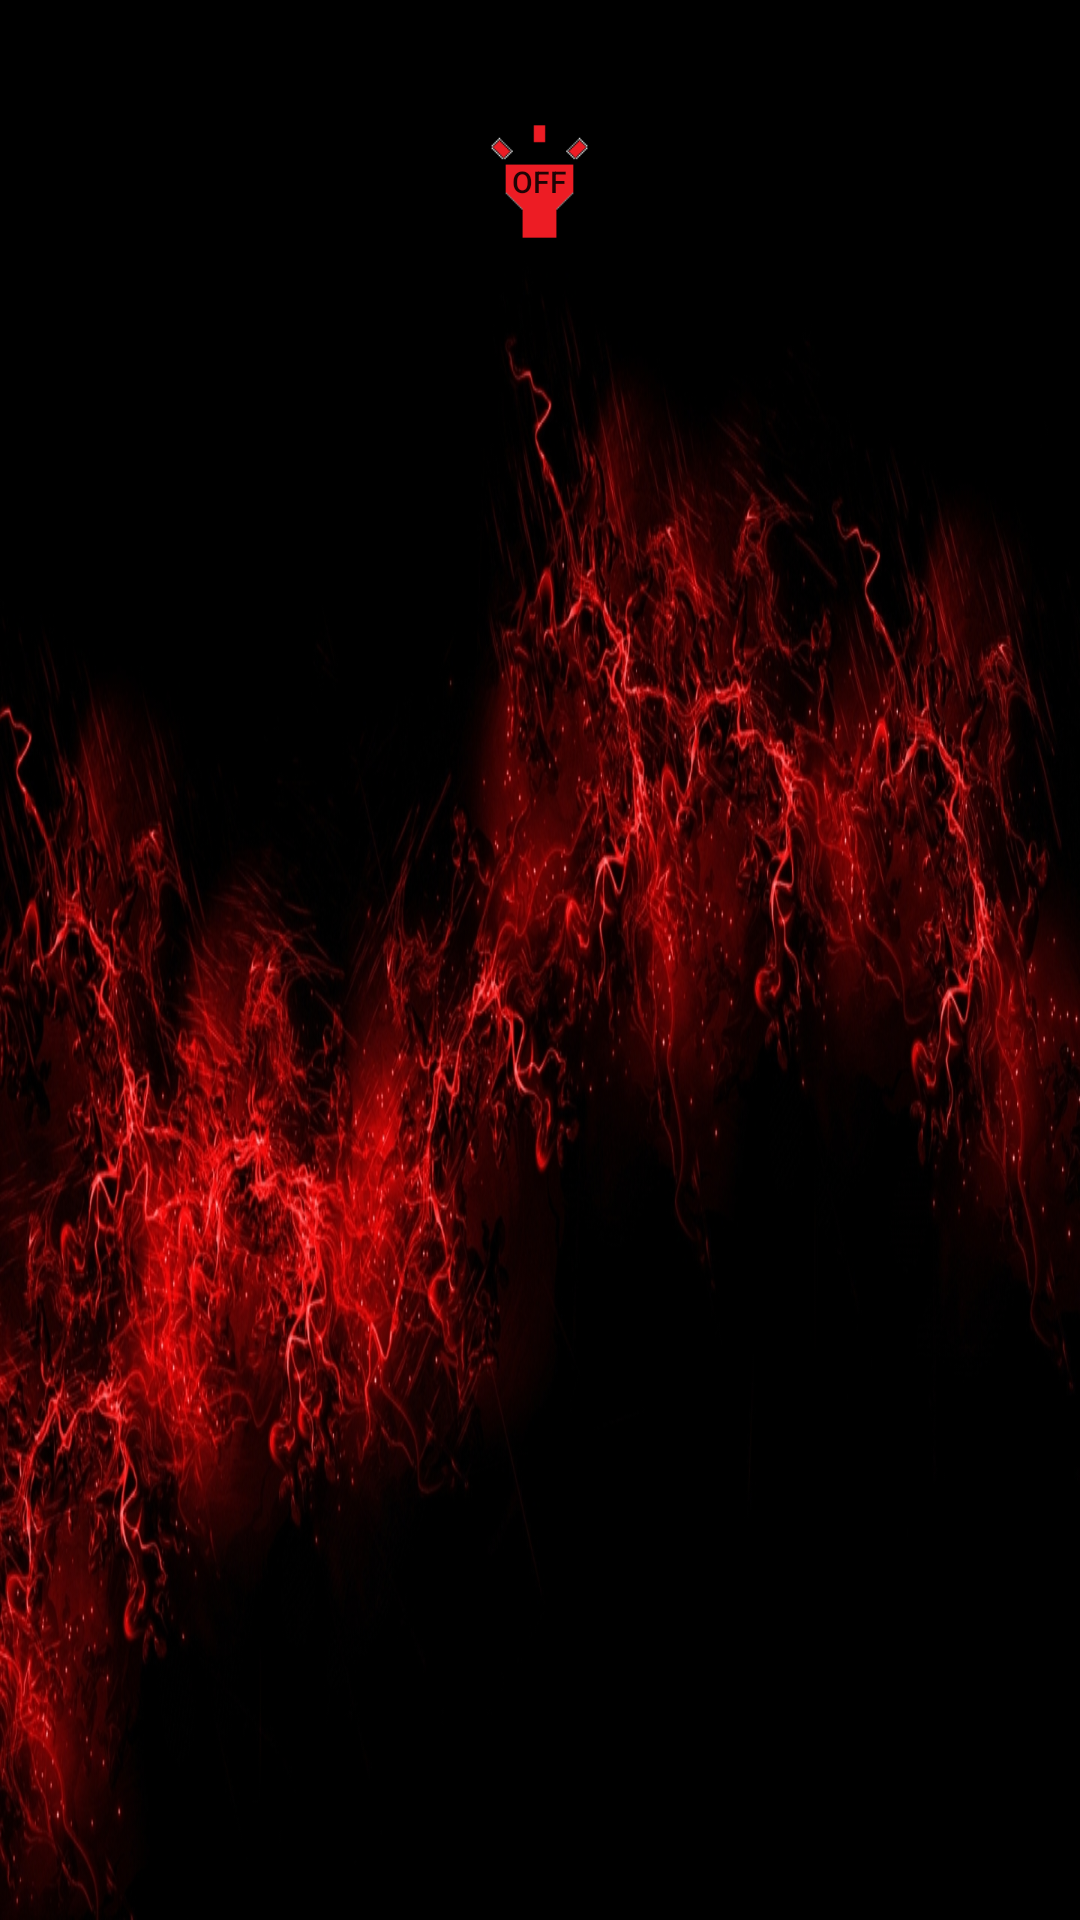

This screen was rendered from an Android layout file. Write that file and the resources it references.
<!-- AndroidManifest.xml: application theme AppTheme -->
<!-- res/layout/activity_pitch_detect.xml -->
<?xml version="1.0" encoding="utf-8"?>
<FrameLayout xmlns:app="http://schemas.android.com/apk/res-auto"
    xmlns:tools="http://schemas.android.com/tools"
    xmlns:android="http://schemas.android.com/apk/res/android"
    android:id="@+id/drawer_layout"
    android:layout_width="match_parent"
    android:layout_height="match_parent"
    android:fitsSystemWindows="true"
    tools:openDrawer="start">

    <include
        layout="@layout/content_pitch_detect"/>

</FrameLayout>
<!-- res/layout/content_pitch_detect.xml (included above) -->
<?xml version="1.0"?>
    <RelativeLayout xmlns:android="http://schemas.android.com/apk/res/android"
    xmlns:tools="http://schemas.android.com/tools"
    android:layout_width="match_parent"
    android:layout_height="match_parent"
    android:paddingBottom="@dimen/activity_vertical_margin"
    android:paddingLeft="@dimen/activity_horizontal_margin"
    android:paddingRight="@dimen/activity_horizontal_margin"
    android:paddingTop="@dimen/activity_vertical_margin"
    android:id="@+id/view"
    android:background="@drawable/red"
    tools:context=".PitchDetect">




    <TextView
        android:layout_width="wrap_content"
        android:layout_height="wrap_content"
        android:layout_centerHorizontal="true"
        android:textColor="@color/colorPrimaryText"
        android:id="@+id/textView1"/>

    <TextView
        android:layout_width="wrap_content"
        android:layout_height="wrap_content"
        android:layout_centerHorizontal="true"
        android:textColor="@color/colorPrimaryTextLight"
        android:id="@+id/textView2"
        android:layout_below="@+id/textView1"/>

    <ToggleButton
        android:layout_width="45dp"
        android:layout_height="45dp"
        android:layout_below="@+id/textView2"
        android:layout_centerHorizontal="true"
        android:textSize="10dp"
        android:text=" "
        android:background="@drawable/ic_highlight_red_48dp"
        android:id="@+id/btn_digital_write"/>


</RelativeLayout>
<!-- resources referenced by this layout -->
<resources>
  <color name="colorPrimaryText">#ffffff</color>
  <color name="colorPrimaryTextLight">#ffffff</color>
  <!-- drawable ic_highlight_red_48dp: png bitmap (drawable, 993 bytes) -->
  <!-- drawable red: jpg bitmap (drawable, 526006 bytes) -->
  <style name="AppTheme" parent="Theme.AppCompat.Light.DarkActionBar">
          
          <item name="colorPrimary">@color/colorPrimary</item>
          <item name="colorPrimaryDark">@color/colorPrimaryDark</item>
          <item name="colorAccent">@color/colorAccent</item>
      </style>
  <color name="colorPrimary">#000000</color>
  <color name="colorPrimaryDark">#333333</color>
  <color name="colorAccent">#cc0000</color>
</resources>
